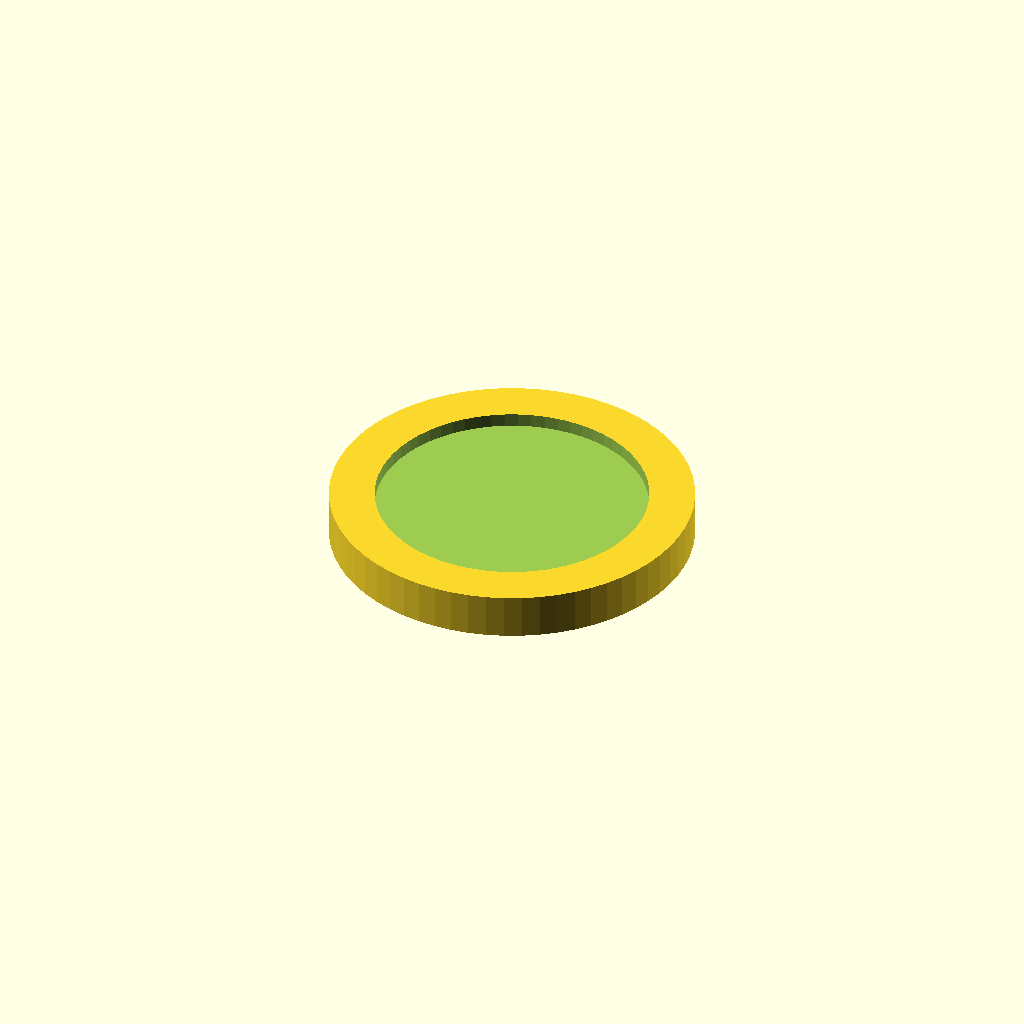
Cell 1: rendered with the file's own defaults.
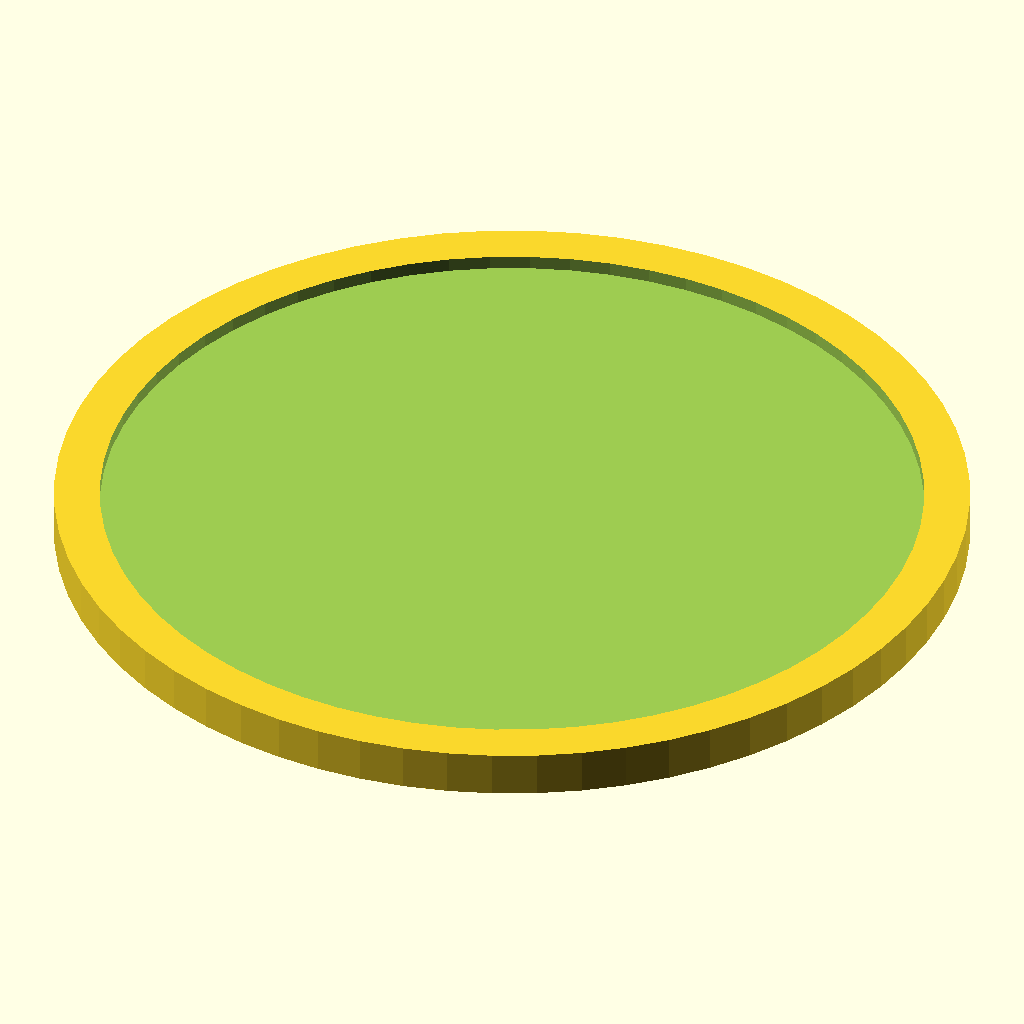
Cell 2: the same model with diameter = 100.
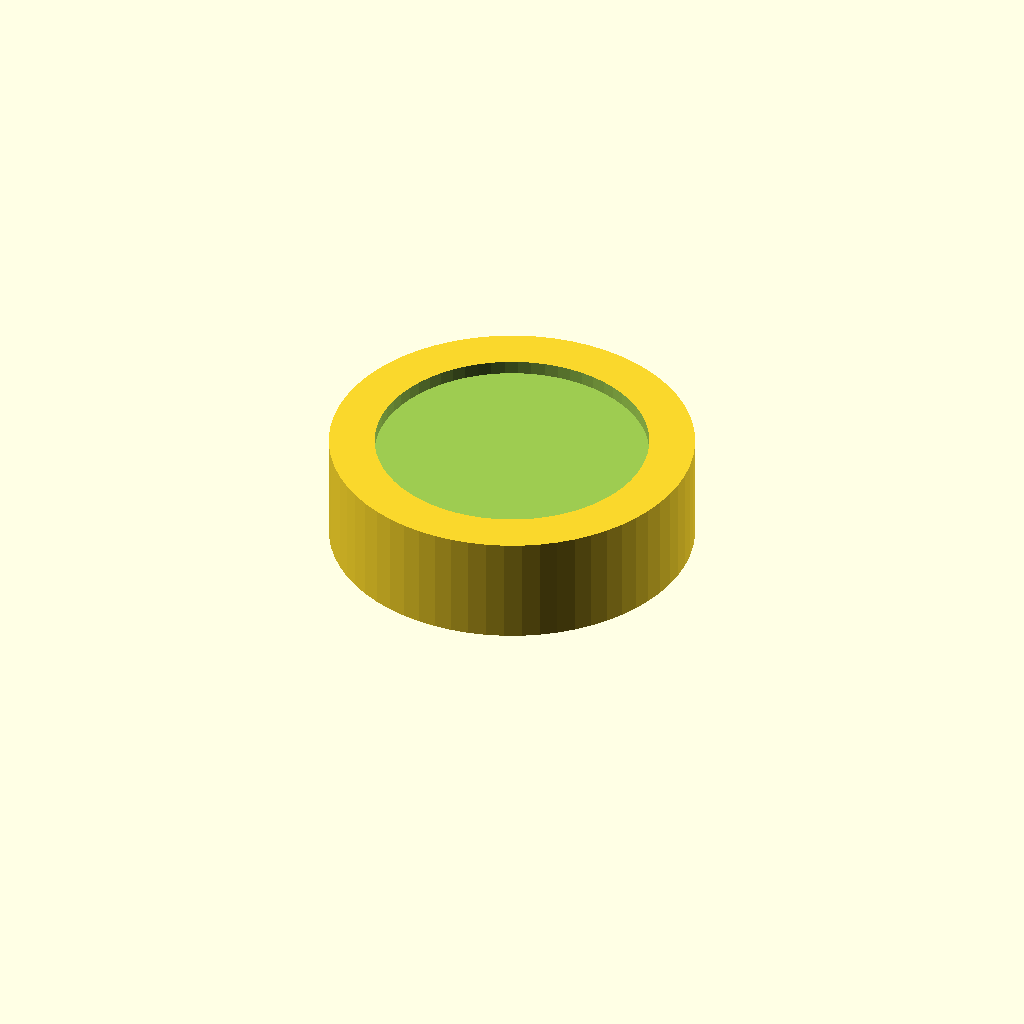
Cell 3: thickness = 12 (everything else at default).
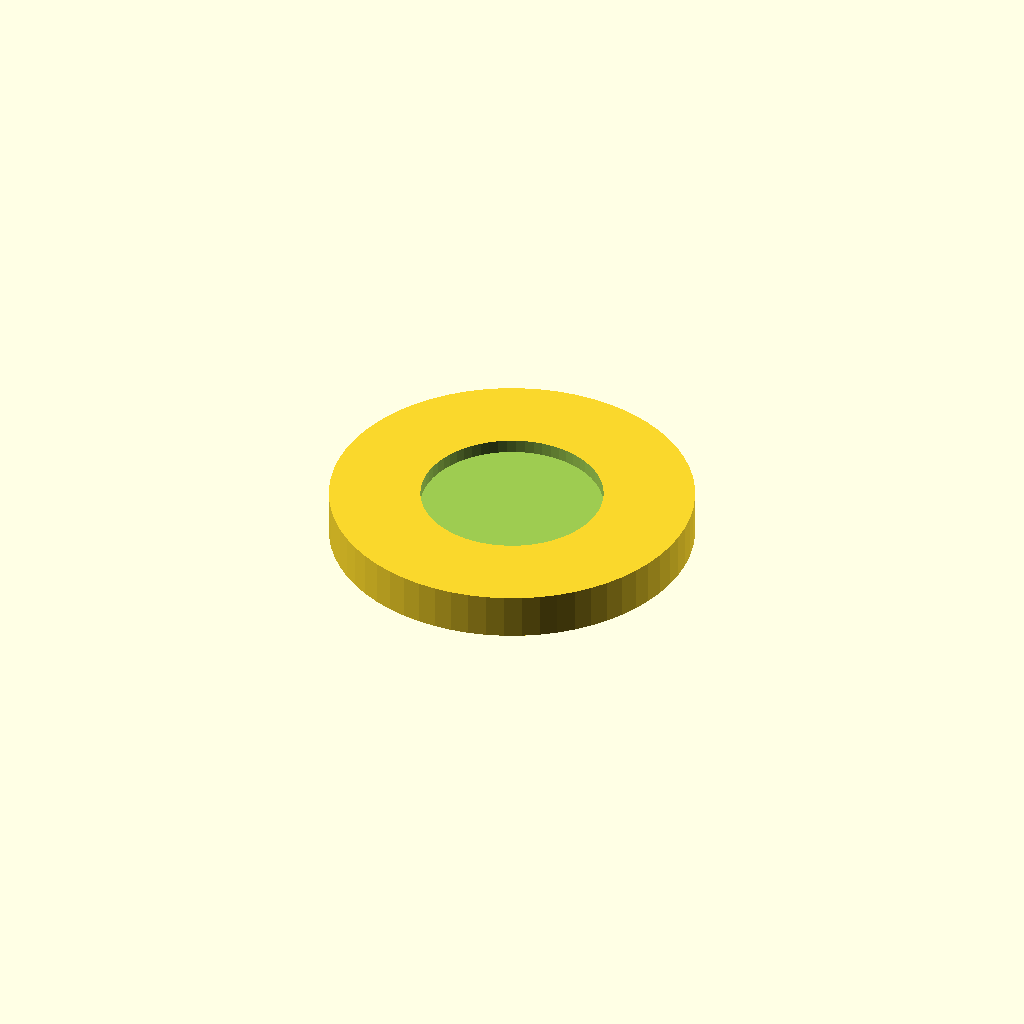
Cell 4: the same model with border_width = 8.
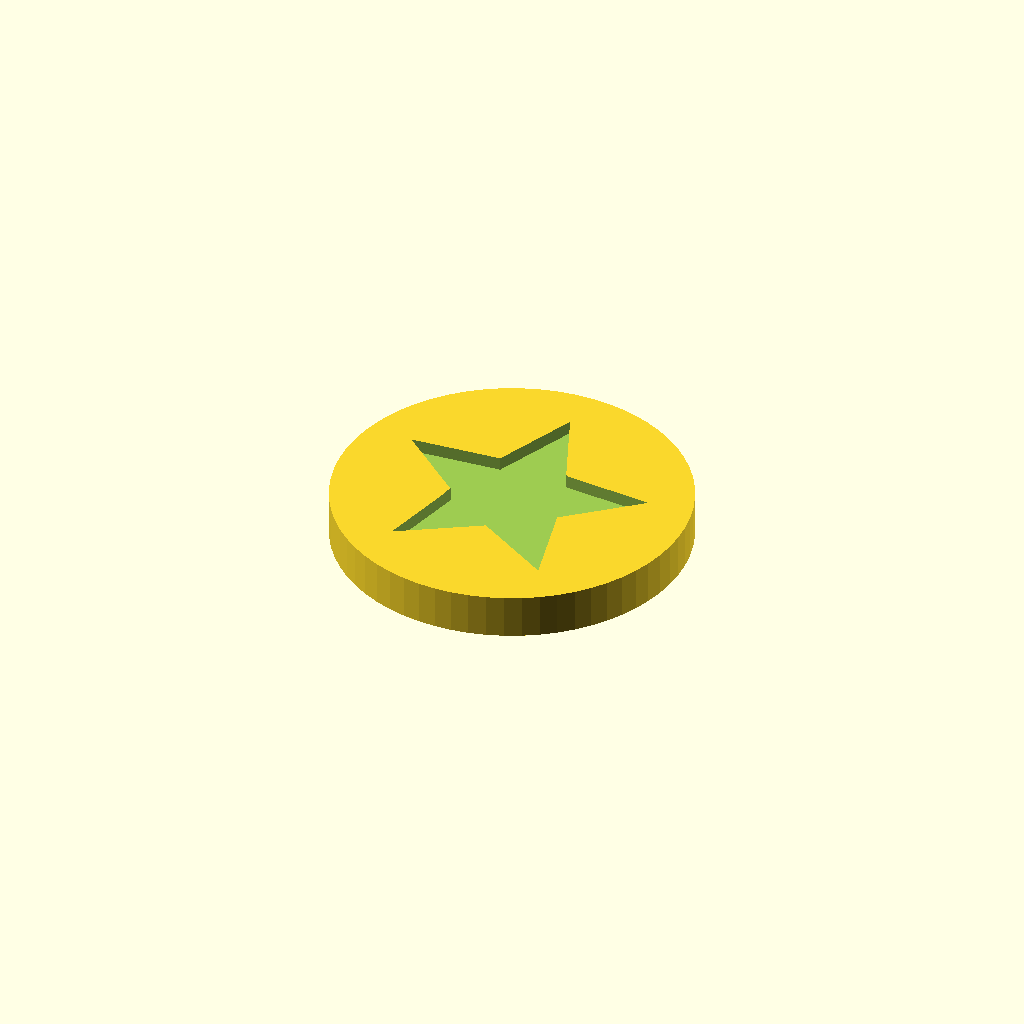
Cell 5: the same model with inset_shape = "star".
All cells are drawn from one camera (rotation 55°, 0°, 25°, orthographic, colour scheme Cornfield), so only the parameter changes between them.
OpenSCAD source file examples/advanced-multipart/badge.scad:
/* [Badge] */

// Overall diameter in mm
diameter = 40; // [20:100]

// Badge thickness in mm
thickness = 5; // [2:0.5:12]

// Rim width around the inset
border_width = 3; // [1:0.5:8]

/* [Inset] */

// How deep the inset sits below the rim
inset_depth = 1.5; // [0.5:0.1:4]

// Shape of the color inset
inset_shape = "circle"; // [circle:Circle,star:Star,hex:Hexagon]

/* [Colors] */

// Base plate color (hex — also used for the .3mf/preview color, not just geometry preview)
base_color = "#2b2b2b";

// Inset color
inset_color = "#c9a227";

/* [Hidden] */

$fn = 64;

function inset_radius() = (diameter - border_width * 2 - 4) / 2;

module inset_2d() {
    r = inset_radius();
    if (inset_shape == "circle") {
        circle(r = r);
    } else if (inset_shape == "hex") {
        polygon(points = [for (a = [0:60:300]) [r * cos(a), r * sin(a)]]);
    } else {
        r_in = r * 0.45;
        polygon(points = [for (i = [0:9]) let (a = 90 + i * 36, rr = (i % 2 == 0) ? r : r_in) [rr * cos(a), rr * sin(a)]]);
    }
}

// The outer plate, with a pocket cut for the inset to sit in. This is the
// module rendered in the "base" color pass — see worker.js.
module badge_base() {
    difference() {
        cylinder(d = diameter, h = thickness);
        translate([0, 0, thickness - inset_depth])
            linear_extrude(inset_depth + 0.1)
                inset_2d();
    }
}

// The plug that fills the pocket, in the "inset" color pass.
module badge_inset() {
    translate([0, 0, thickness - inset_depth])
        linear_extrude(inset_depth)
            inset_2d();
}

badge_base();
Parameter table extracted from the source (name, type, default, range or options):
diameter: number, default 40, range 20 to 100
thickness: number, default 5, range 2 to 12, step 0.5
border_width: number, default 3, range 1 to 8, step 0.5
inset_depth: number, default 1.5, range 0.5 to 4, step 0.1
inset_shape: string, default "circle", options "circle", "star", "hex"
base_color: string, default "#2b2b2b"
inset_color: string, default "#c9a227"
